2-way image classification set "DATASET" from GitHub (ParitoshMittal/Breast-Cancer-Prediction-Models); label vocabulary: abnormal, normal.

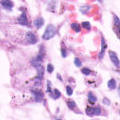
Label: normal

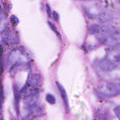
Label: abnormal

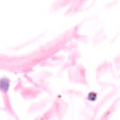
Label: normal

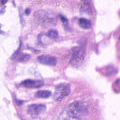
Label: abnormal

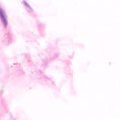
Label: normal

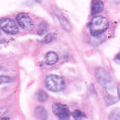
Label: abnormal
